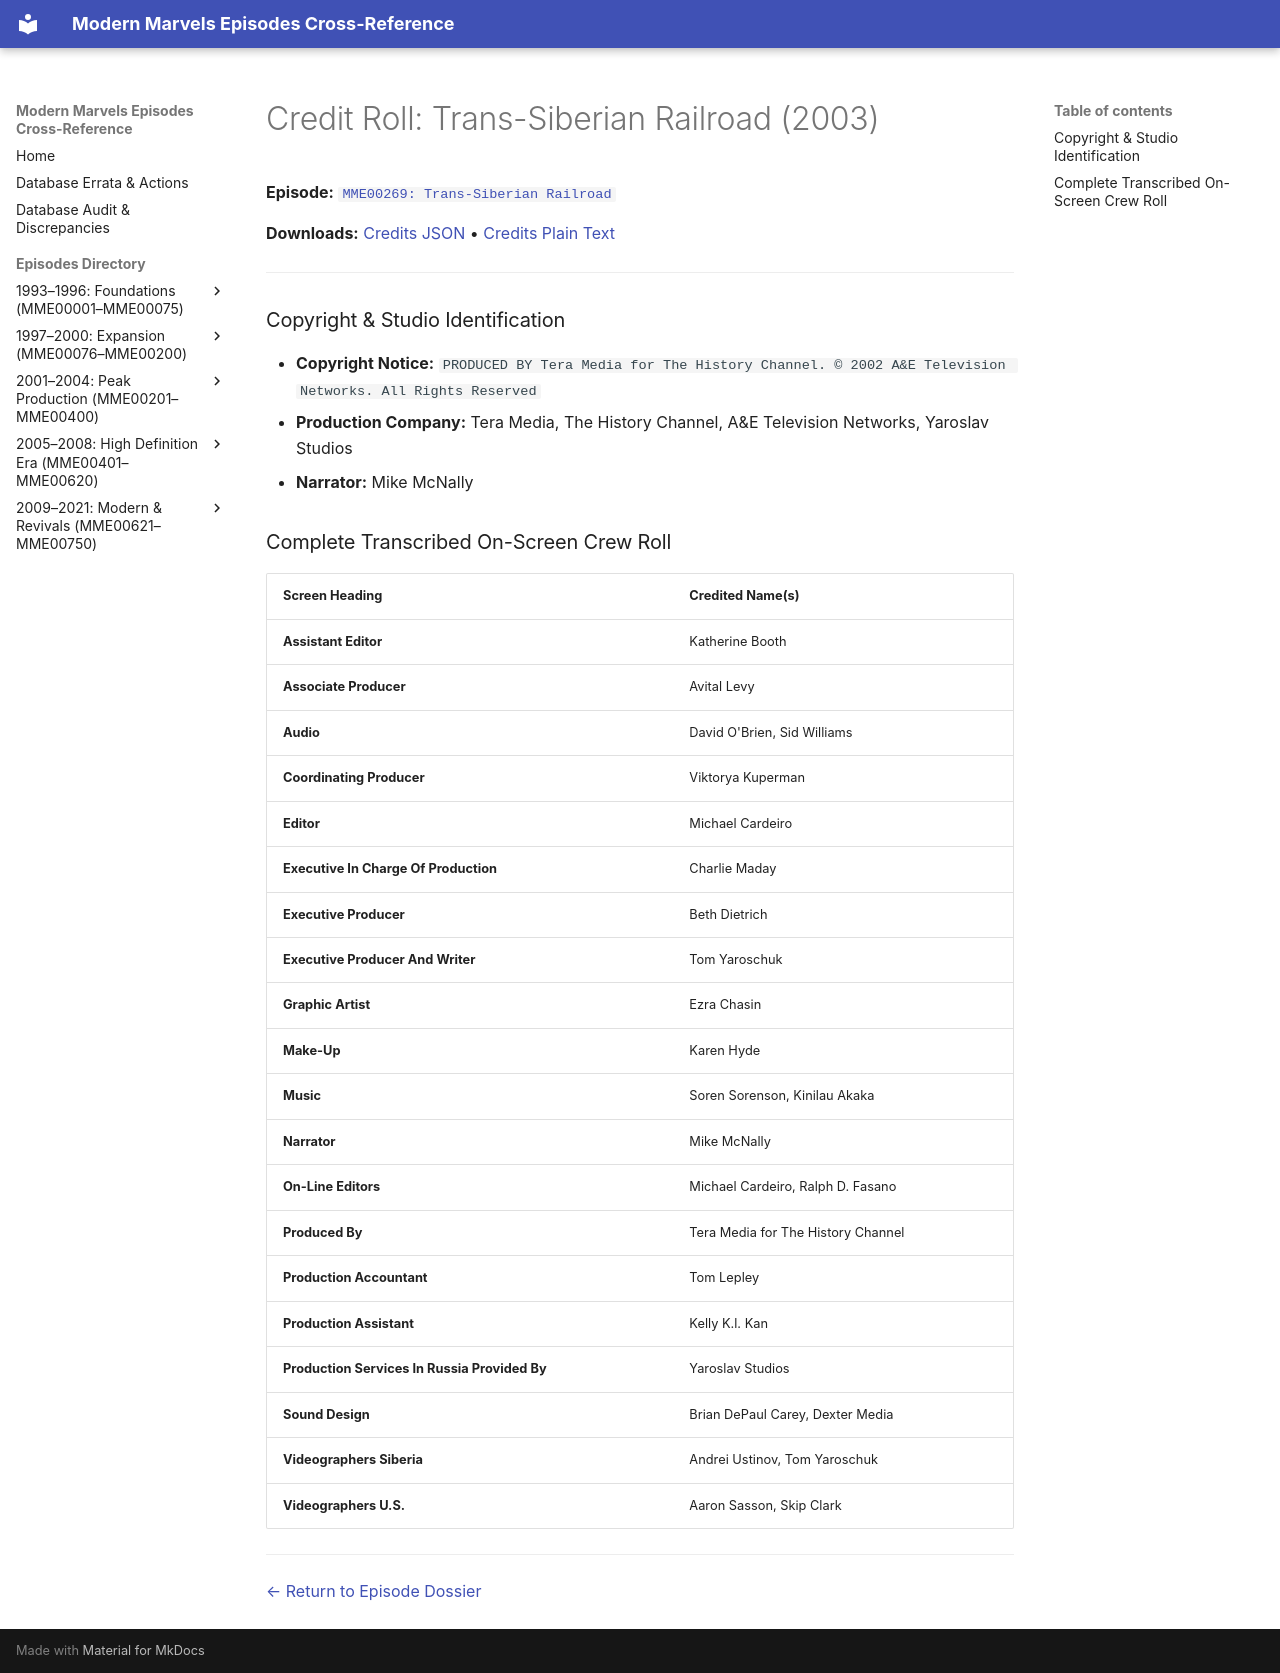

repository: ModernMarvelsFan/ModernMarvels · page: credits/MME00269-credits/index.html · generator: mkdocs

# Credit Roll: Trans-Siberian Railroad (2003)
**Episode:** [`MME00269: Trans-Siberian Railroad`](../episodes/MME00269.md)

**Downloads:** [Credits JSON](json/MME00269-credits.json) • [Credits Plain Text](txt/MME00269-credits.txt)

---

### Copyright & Studio Identification
* **Copyright Notice:** `PRODUCED BY Tera Media for The History Channel. © 2002 A&E Television Networks. All Rights Reserved`
* **Production Company:** Tera Media, The History Channel, A&E Television Networks, Yaroslav Studios
* **Narrator:** Mike McNally

### Complete Transcribed On-Screen Crew Roll

| Screen Heading | Credited Name(s) |
| :--- | :--- |
| **Assistant Editor** | Katherine Booth |
| **Associate Producer** | Avital Levy |
| **Audio** | David O'Brien, Sid Williams |
| **Coordinating Producer** | Viktorya Kuperman |
| **Editor** | Michael Cardeiro |
| **Executive In Charge Of Production** | Charlie Maday |
| **Executive Producer** | Beth Dietrich |
| **Executive Producer And Writer** | Tom Yaroschuk |
| **Graphic Artist** | Ezra Chasin |
| **Make-Up** | Karen Hyde |
| **Music** | Soren Sorenson, Kinilau Akaka |
| **Narrator** | Mike McNally |
| **On-Line Editors** | Michael Cardeiro, Ralph D. Fasano |
| **Produced By** | Tera Media for The History Channel |
| **Production Accountant** | Tom Lepley |
| **Production Assistant** | Kelly K.l. Kan |
| **Production Services In Russia Provided By** | Yaroslav Studios |
| **Sound Design** | Brian DePaul Carey, Dexter Media |
| **Videographers Siberia** | Andrei Ustinov, Tom Yaroschuk |
| **Videographers U.S.** | Aaron Sasson, Skip Clark |

---
[← Return to Episode Dossier](../episodes/MME00269.md)
